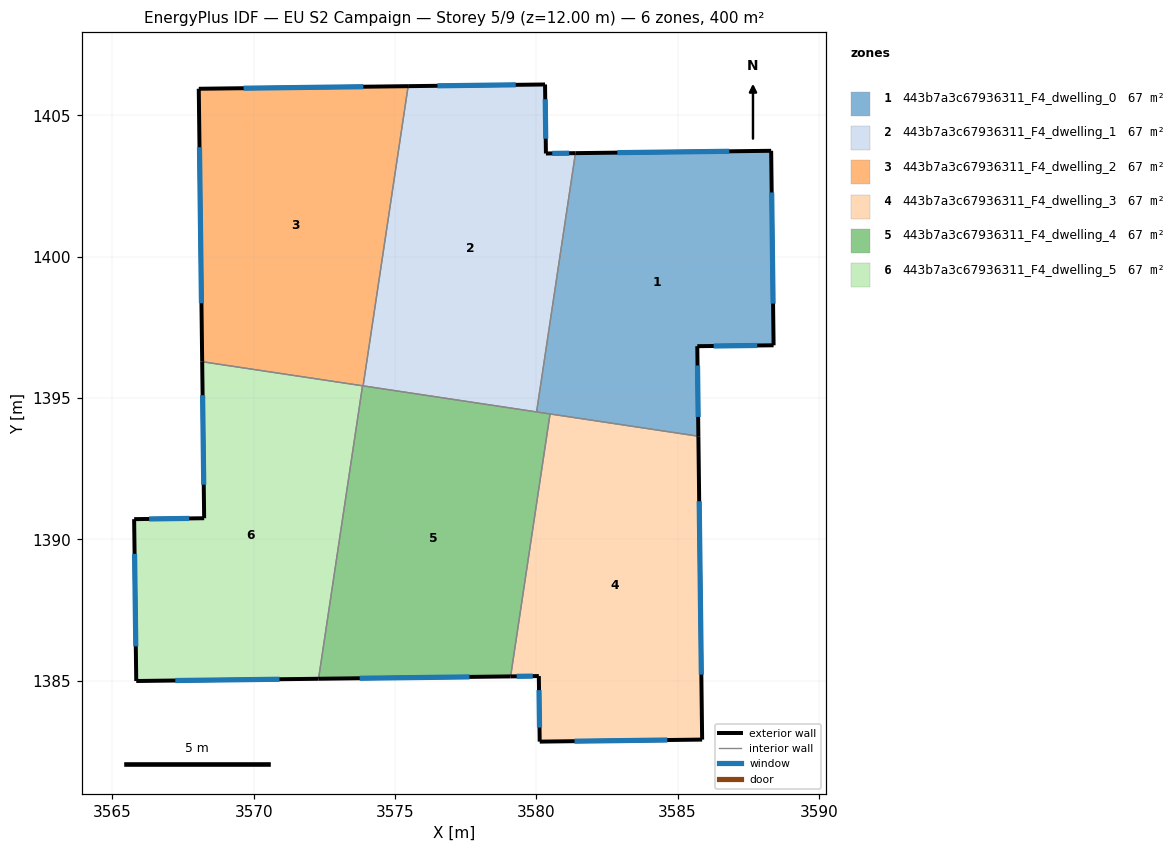
=== STOREY PLAN SPEC (per zone: floor XY polygon, exterior-wall plan segments, windows/doors) ===
zone 1: 443b7a3c67936311_F4_dwelling_0  (66.7 m²)
  floor: (3588.31, 1403.75) (3588.40, 1396.87) (3585.70, 1396.84) (3585.73, 1393.65) (3580.01, 1394.51) (3581.39, 1403.67)
  exterior wall: (3585.73, 1393.65) – (3585.70, 1396.84)  [3.2 m]
    window: (3585.73, 1394.33) – (3585.70, 1396.15)  [3.1 m²]
  exterior wall: (3588.31, 1403.75) – (3581.39, 1403.67)  [6.9 m]
    window: (3586.83, 1403.73) – (3582.87, 1403.69)  [6.8 m²]
  exterior wall: (3588.40, 1396.87) – (3588.31, 1403.75)  [6.9 m]
    window: (3588.38, 1398.34) – (3588.33, 1402.28)  [6.7 m²]
  exterior wall: (3585.70, 1396.84) – (3588.40, 1396.87)  [2.7 m]
    window: (3586.27, 1396.84) – (3587.82, 1396.86)  [2.6 m²]
  interior walls: 3
zone 2: 443b7a3c67936311_F4_dwelling_1  (66.7 m²)
  floor: (3580.31, 1406.10) (3580.34, 1403.66) (3581.39, 1403.67) (3580.01, 1394.51) (3573.87, 1395.43) (3575.47, 1406.04)
  exterior wall: (3580.31, 1406.10) – (3575.47, 1406.04)  [4.8 m]
    window: (3579.27, 1406.09) – (3576.50, 1406.05)  [4.7 m²]
  exterior wall: (3580.34, 1403.66) – (3580.31, 1406.10)  [2.4 m]
    window: (3580.33, 1404.18) – (3580.32, 1405.57)  [2.4 m²]
  exterior wall: (3581.39, 1403.67) – (3580.34, 1403.66)  [1.0 m]
    window: (3581.16, 1403.67) – (3580.56, 1403.66)  [1.0 m²]
  interior walls: 3
zone 3: 443b7a3c67936311_F4_dwelling_2  (66.7 m²)
  floor: (3575.47, 1406.04) (3573.87, 1395.43) (3568.18, 1396.29) (3568.06, 1405.95)
  exterior wall: (3568.06, 1405.95) – (3568.18, 1396.29)  [9.7 m]
    window: (3568.08, 1403.88) – (3568.15, 1398.36)  [9.5 m²]
  exterior wall: (3575.47, 1406.04) – (3568.06, 1405.95)  [7.4 m]
    window: (3573.88, 1406.02) – (3569.64, 1405.97)  [7.3 m²]
  interior walls: 3
zone 4: 443b7a3c67936311_F4_dwelling_3  (66.7 m²)
  floor: (3585.73, 1393.65) (3585.87, 1382.92) (3580.12, 1382.84) (3580.09, 1385.17) (3579.09, 1385.15) (3580.49, 1394.44)
  exterior wall: (3585.87, 1382.92) – (3585.73, 1393.65)  [10.7 m]
    window: (3585.84, 1385.22) – (3585.76, 1391.35)  [10.5 m²]
  exterior wall: (3580.12, 1382.84) – (3585.87, 1382.92)  [5.7 m]
    window: (3581.35, 1382.86) – (3584.64, 1382.90)  [5.6 m²]
  exterior wall: (3580.09, 1385.17) – (3580.12, 1382.84)  [2.3 m]
    window: (3580.10, 1384.67) – (3580.11, 1383.34)  [2.3 m²]
  exterior wall: (3579.09, 1385.15) – (3580.09, 1385.17)  [1.0 m]
    window: (3579.30, 1385.16) – (3579.88, 1385.16)  [1.0 m²]
  interior walls: 2
zone 5: 443b7a3c67936311_F4_dwelling_4  (66.7 m²)
  floor: (3580.49, 1394.44) (3579.09, 1385.15) (3572.29, 1385.07) (3573.85, 1395.44)
  exterior wall: (3572.29, 1385.07) – (3579.09, 1385.15)  [6.8 m]
    window: (3573.75, 1385.09) – (3577.64, 1385.14)  [6.7 m²]
  interior walls: 5
zone 6: 443b7a3c67936311_F4_dwelling_5  (66.7 m²)
  floor: (3573.85, 1395.44) (3572.29, 1385.07) (3565.84, 1384.99) (3565.77, 1390.72) (3568.25, 1390.75) (3568.18, 1396.29)
  exterior wall: (3568.18, 1396.29) – (3568.25, 1390.75)  [5.5 m]
    window: (3568.19, 1395.10) – (3568.23, 1391.94)  [5.4 m²]
  exterior wall: (3565.84, 1384.99) – (3572.29, 1385.07)  [6.5 m]
    window: (3567.23, 1385.01) – (3570.91, 1385.05)  [6.3 m²]
  exterior wall: (3565.77, 1390.72) – (3565.84, 1384.99)  [5.7 m]
    window: (3565.79, 1389.49) – (3565.83, 1386.22)  [5.6 m²]
  exterior wall: (3568.25, 1390.75) – (3565.77, 1390.72)  [2.5 m]
    window: (3567.72, 1390.74) – (3566.30, 1390.72)  [2.4 m²]
  interior walls: 2

=== DERIVED (storey summary) ===
Building: EU S2 Campaign
Storey: 5 of 9  (floor level z = 12.00 m)
Storey gross floor area: 400.0 m²
Zones on this storey: 6
  - 443b7a3c67936311_F4_dwelling_0: floor 66.7 m²; exterior wall 19.7 m (59.1 m²); 4 window(s) 19.3 m²; WWR 32.7%
  - 443b7a3c67936311_F4_dwelling_1: floor 66.7 m²; exterior wall 8.3 m (25.0 m²); 3 window(s) 8.2 m²; WWR 32.7%
  - 443b7a3c67936311_F4_dwelling_2: floor 66.7 m²; exterior wall 17.1 m (51.2 m²); 2 window(s) 16.7 m²; WWR 32.7%
  - 443b7a3c67936311_F4_dwelling_3: floor 66.7 m²; exterior wall 19.8 m (59.4 m²); 4 window(s) 19.4 m²; WWR 32.7%
  - 443b7a3c67936311_F4_dwelling_4: floor 66.7 m²; exterior wall 6.8 m (20.4 m²); 1 window(s) 6.7 m²; WWR 32.7%
  - 443b7a3c67936311_F4_dwelling_5: floor 66.7 m²; exterior wall 20.2 m (60.6 m²); 4 window(s) 19.8 m²; WWR 32.7%
Zone adjacency (shared interzone walls):
  - 443b7a3c67936311_F4_dwelling_0 ↔ 443b7a3c67936311_F4_dwelling_1
  - 443b7a3c67936311_F4_dwelling_0 ↔ 443b7a3c67936311_F4_dwelling_3
  - 443b7a3c67936311_F4_dwelling_0 ↔ 443b7a3c67936311_F4_dwelling_4
  - 443b7a3c67936311_F4_dwelling_1 ↔ 443b7a3c67936311_F4_dwelling_2
  - 443b7a3c67936311_F4_dwelling_1 ↔ 443b7a3c67936311_F4_dwelling_4
  - 443b7a3c67936311_F4_dwelling_2 ↔ 443b7a3c67936311_F4_dwelling_4
  - 443b7a3c67936311_F4_dwelling_2 ↔ 443b7a3c67936311_F4_dwelling_5
  - 443b7a3c67936311_F4_dwelling_3 ↔ 443b7a3c67936311_F4_dwelling_4
  - 443b7a3c67936311_F4_dwelling_4 ↔ 443b7a3c67936311_F4_dwelling_5